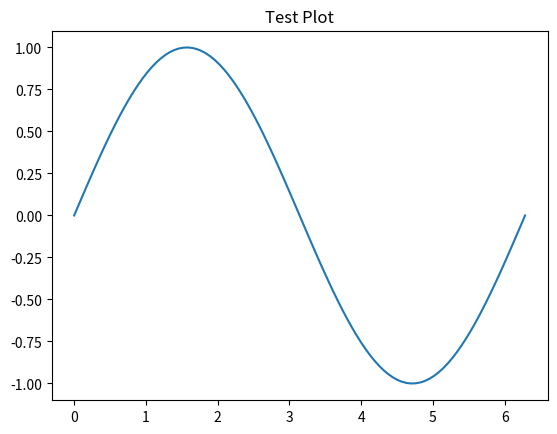

Generate this figure with matplotlib:
import numpy as np
import matplotlib.pyplot as plt

print("NumPy and Matplotlib are working!")

x = np.linspace(0, 2*np.pi, 100)
y = np.sin(x)
plt.plot(x, y)
plt.title("Test Plot")
plt.show()


